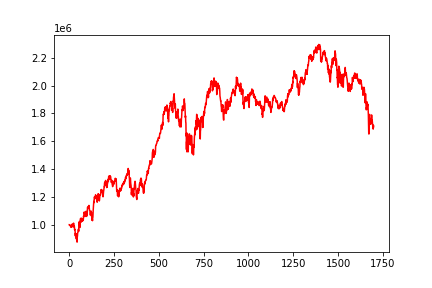

Source data for this figure (header and first rows):
, 0
0, 1000000
1, 999628
2, 1000319
3, 998085
4, 997686
5, 994531
6, 992729
7, 992963
8, 986701
9, 988764
10, 990839
11, 981217
12, 997137
13, 993216
14, 991023
15, 993574
16, 995587
17, 1005439
18, 993964
19, 987418
20, 984917
21, 994372
22, 989373
23, 996380
24, 1011092
25, 1009956
26, 984680
27, 988082
28, 992139
29, 984310
30, 962327
31, 967457
32, 957987
33, 952275
34, 919797
35, 938697
36, 931837
37, 930011
38, 934707
39, 904166
40, 897747
41, 917377
42, 888807
43, 887446
44, 874995
45, 915050
46, 917810
47, 940351
48, 944610
49, 945237
50, 966589
51, 966766
52, 964841
53, 952702
54, 1015027
55, 1004809
56, 1007578
57, 1023699
58, 995122
59, 979210
... 1,639 more rows
